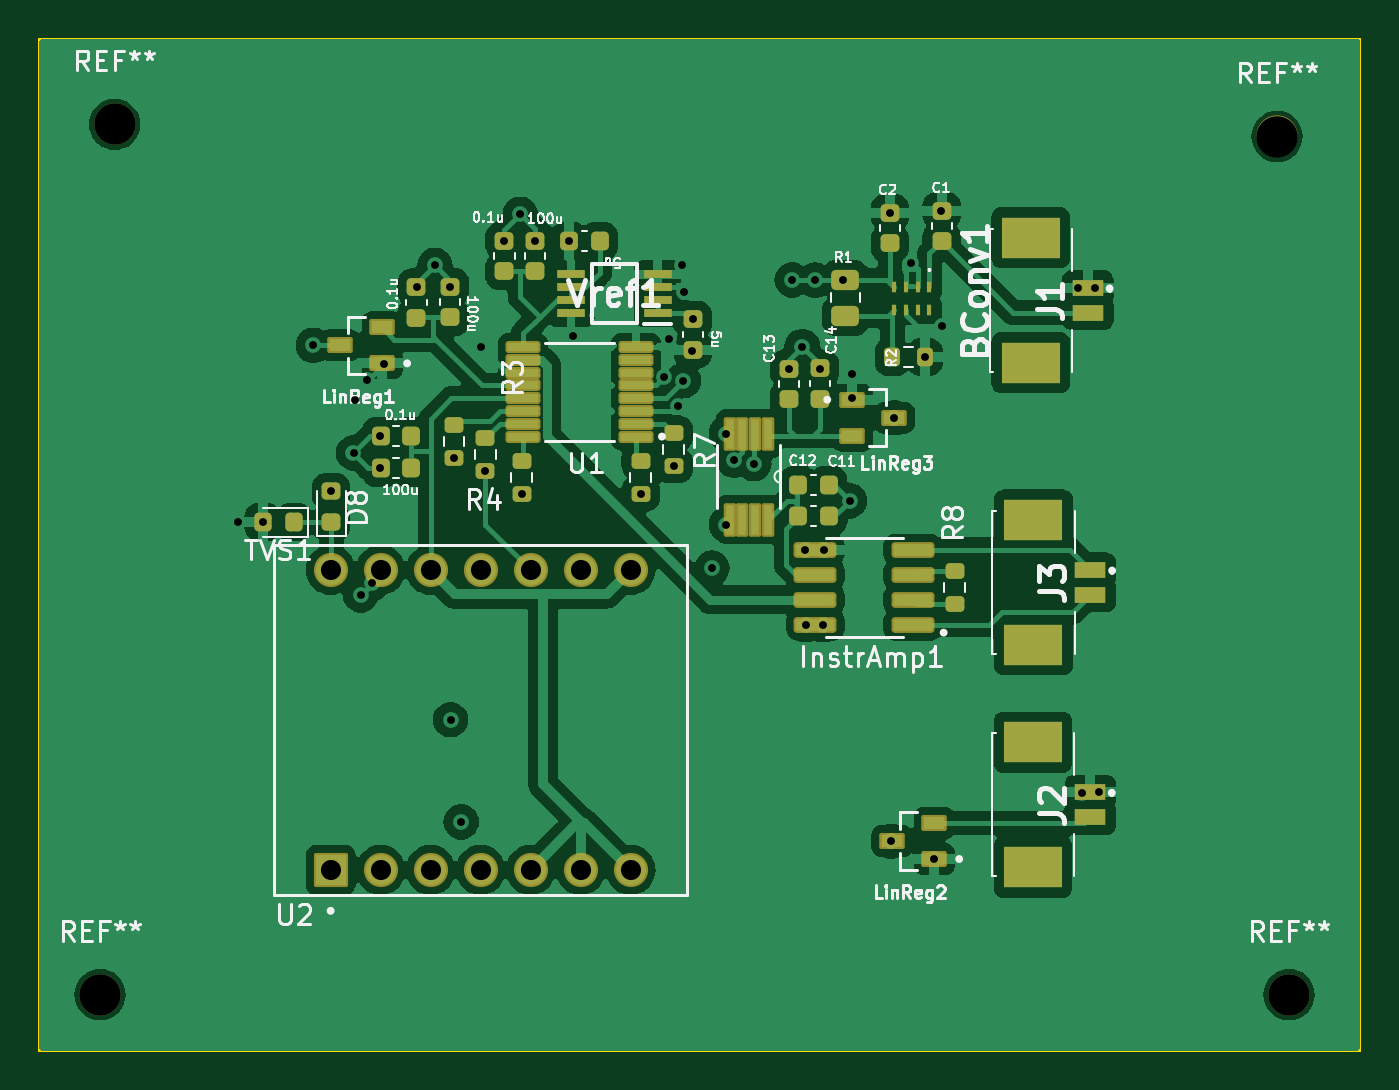
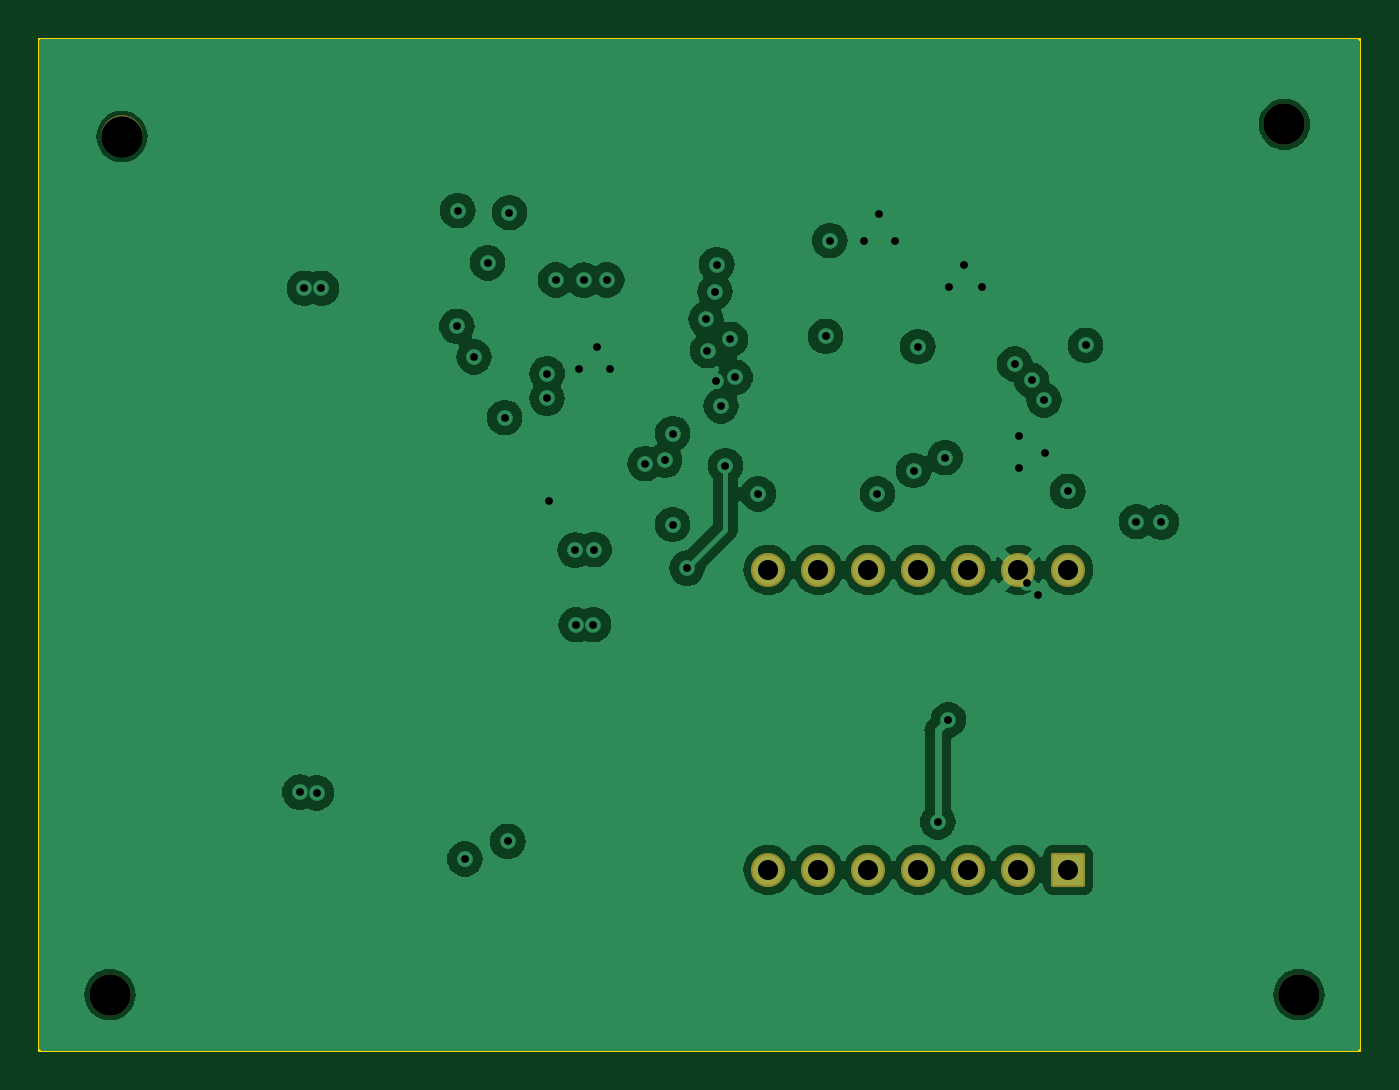
Circuit board: 13 layer files. Board 67.1 x 51.4 mm.
- bottom_copper: wsg1.0-B_Cu.gbr (84192 bytes)
- bottom_mask: wsg1.0-B_Mask.gbr (1754 bytes)
- paste: wsg1.0-B_Paste.gbr (449 bytes)
- bottom_silk: wsg1.0-B_Silkscreen.gbr (450 bytes)
- outline: wsg1.0-Edge_Cuts.gbr (603 bytes)
- top_copper: wsg1.0-F_Cu.gbr (144496 bytes)
- top_mask: wsg1.0-F_Mask.gbr (7302 bytes)
- paste: wsg1.0-F_Paste.gbr (6268 bytes)
- top_silk: wsg1.0-F_Silkscreen.gbr (69858 bytes)
- inner_copper: wsg1.0-In1_Cu.gbr (83199 bytes)
- inner_copper: wsg1.0-In2_Cu.gbr (4725 bytes)
- drill: wsg1.0-NPTH.drl (405 bytes)
- drill: wsg1.0-PTH.drl (1652 bytes)

=== bottom_copper: wsg1.0-B_Cu.gbr (84192 bytes, source omitted) ===
=== bottom_mask: wsg1.0-B_Mask.gbr (1754 bytes, source withheld) ===
=== paste: wsg1.0-B_Paste.gbr ===
%TF.GenerationSoftware,KiCad,Pcbnew,7.0.8*%
%TF.CreationDate,2024-08-03T17:37:37-04:00*%
%TF.ProjectId,wsg1.0,77736731-2e30-42e6-9b69-6361645f7063,rev?*%
%TF.SameCoordinates,Original*%
%TF.FileFunction,Paste,Bot*%
%TF.FilePolarity,Positive*%
%FSLAX46Y46*%
G04 Gerber Fmt 4.6, Leading zero omitted, Abs format (unit mm)*
G04 Created by KiCad (PCBNEW 7.0.8) date 2024-08-03 17:37:37*
%MOMM*%
%LPD*%
G01*
G04 APERTURE LIST*
G04 APERTURE END LIST*
M02*

=== bottom_silk: wsg1.0-B_Silkscreen.gbr ===
%TF.GenerationSoftware,KiCad,Pcbnew,7.0.8*%
%TF.CreationDate,2024-08-03T17:37:37-04:00*%
%TF.ProjectId,wsg1.0,77736731-2e30-42e6-9b69-6361645f7063,rev?*%
%TF.SameCoordinates,Original*%
%TF.FileFunction,Legend,Bot*%
%TF.FilePolarity,Positive*%
%FSLAX46Y46*%
G04 Gerber Fmt 4.6, Leading zero omitted, Abs format (unit mm)*
G04 Created by KiCad (PCBNEW 7.0.8) date 2024-08-03 17:37:37*
%MOMM*%
%LPD*%
G01*
G04 APERTURE LIST*
G04 APERTURE END LIST*
M02*

=== outline: wsg1.0-Edge_Cuts.gbr ===
%TF.GenerationSoftware,KiCad,Pcbnew,7.0.8*%
%TF.CreationDate,2024-08-03T17:37:37-04:00*%
%TF.ProjectId,wsg1.0,77736731-2e30-42e6-9b69-6361645f7063,rev?*%
%TF.SameCoordinates,Original*%
%TF.FileFunction,Profile,NP*%
%FSLAX46Y46*%
G04 Gerber Fmt 4.6, Leading zero omitted, Abs format (unit mm)*
G04 Created by KiCad (PCBNEW 7.0.8) date 2024-08-03 17:37:37*
%MOMM*%
%LPD*%
G01*
G04 APERTURE LIST*
%TA.AperFunction,Profile*%
%ADD10C,0.100000*%
%TD*%
G04 APERTURE END LIST*
D10*
X81880000Y-93220000D02*
X148960000Y-93220000D01*
X148960000Y-144610000D01*
X81880000Y-144610000D01*
X81880000Y-93220000D01*
M02*

=== top_copper: wsg1.0-F_Cu.gbr (144496 bytes, source omitted) ===
=== top_mask: wsg1.0-F_Mask.gbr (7302 bytes, source omitted) ===
=== paste: wsg1.0-F_Paste.gbr ===
%TF.GenerationSoftware,KiCad,Pcbnew,7.0.8*%
%TF.CreationDate,2024-08-03T17:37:37-04:00*%
%TF.ProjectId,wsg1.0,77736731-2e30-42e6-9b69-6361645f7063,rev?*%
%TF.SameCoordinates,Original*%
%TF.FileFunction,Paste,Top*%
%TF.FilePolarity,Positive*%
%FSLAX46Y46*%
G04 Gerber Fmt 4.6, Leading zero omitted, Abs format (unit mm)*
G04 Created by KiCad (PCBNEW 7.0.8) date 2024-08-03 17:37:37*
%MOMM*%
%LPD*%
G01*
G04 APERTURE LIST*
G04 Aperture macros list*
%AMRoundRect*
0 Rectangle with rounded corners*
0 $1 Rounding radius*
0 $2 $3 $4 $5 $6 $7 $8 $9 X,Y pos of 4 corners*
0 Add a 4 corners polygon primitive as box body*
4,1,4,$2,$3,$4,$5,$6,$7,$8,$9,$2,$3,0*
0 Add four circle primitives for the rounded corners*
1,1,$1+$1,$2,$3*
1,1,$1+$1,$4,$5*
1,1,$1+$1,$6,$7*
1,1,$1+$1,$8,$9*
0 Add four rect primitives between the rounded corners*
20,1,$1+$1,$2,$3,$4,$5,0*
20,1,$1+$1,$4,$5,$6,$7,0*
20,1,$1+$1,$6,$7,$8,$9,0*
20,1,$1+$1,$8,$9,$2,$3,0*%
G04 Aperture macros list end*
%ADD10RoundRect,0.225000X-0.225000X-0.250000X0.225000X-0.250000X0.225000X0.250000X-0.225000X0.250000X0*%
%ADD11RoundRect,0.200000X-0.275000X0.200000X-0.275000X-0.200000X0.275000X-0.200000X0.275000X0.200000X0*%
%ADD12RoundRect,0.225000X0.250000X-0.225000X0.250000X0.225000X-0.250000X0.225000X-0.250000X-0.225000X0*%
%ADD13RoundRect,0.225000X-0.250000X0.225000X-0.250000X-0.225000X0.250000X-0.225000X0.250000X0.225000X0*%
%ADD14R,0.260000X0.530000*%
%ADD15R,1.090000X0.610000*%
%ADD16R,1.600000X0.800000*%
%ADD17R,3.000000X2.100000*%
%ADD18RoundRect,0.218750X0.218750X0.256250X-0.218750X0.256250X-0.218750X-0.256250X0.218750X-0.256250X0*%
%ADD19RoundRect,0.051250X0.733750X0.153750X-0.733750X0.153750X-0.733750X-0.153750X0.733750X-0.153750X0*%
%ADD20RoundRect,0.250000X-0.450000X0.262500X-0.450000X-0.262500X0.450000X-0.262500X0.450000X0.262500X0*%
%ADD21R,0.431800X1.498600*%
%ADD22RoundRect,0.200000X-0.200000X-0.275000X0.200000X-0.275000X0.200000X0.275000X-0.200000X0.275000X0*%
%ADD23RoundRect,0.225000X0.225000X0.250000X-0.225000X0.250000X-0.225000X-0.250000X0.225000X-0.250000X0*%
%ADD24RoundRect,0.200000X0.275000X-0.200000X0.275000X0.200000X-0.275000X0.200000X-0.275000X-0.200000X0*%
%ADD25RoundRect,0.075000X0.910000X0.225000X-0.910000X0.225000X-0.910000X-0.225000X0.910000X-0.225000X0*%
%ADD26R,1.400000X0.450000*%
%ADD27RoundRect,0.218750X0.256250X-0.218750X0.256250X0.218750X-0.256250X0.218750X-0.256250X-0.218750X0*%
G04 APERTURE END LIST*
D10*
%TO.C,C12*%
X120445000Y-117460000D03*
X121995000Y-117460000D03*
%TD*%
D11*
%TO.C,R3*%
X102940000Y-112835000D03*
X102940000Y-114485000D03*
%TD*%
D12*
%TO.C,C10*%
X107080000Y-105015000D03*
X107080000Y-103465000D03*
%TD*%
%TO.C,C2*%
X125090000Y-103590000D03*
X125090000Y-102040000D03*
%TD*%
D13*
%TO.C,C1*%
X127720000Y-101940000D03*
X127720000Y-103490000D03*
%TD*%
D10*
%TO.C,C11*%
X120425000Y-115870000D03*
X121975000Y-115870000D03*
%TD*%
D12*
%TO.C,C14*%
X121537500Y-111505000D03*
X121537500Y-109955000D03*
%TD*%
D11*
%TO.C,R7*%
X114100000Y-113240000D03*
X114100000Y-114890000D03*
%TD*%
%TO.C,R5*%
X112430000Y-114675000D03*
X112430000Y-116325000D03*
%TD*%
D14*
%TO.C,BConv1*%
X127100000Y-105800000D03*
X126500000Y-105800000D03*
X125900000Y-105800000D03*
X125300000Y-105800000D03*
X125300000Y-107000000D03*
X125900000Y-107000000D03*
X126500000Y-107000000D03*
X127100000Y-107000000D03*
%TD*%
D15*
%TO.C,LinReg1*%
X99295000Y-109695000D03*
X99295000Y-107865000D03*
X97155000Y-108780000D03*
%TD*%
D16*
%TO.C,J3*%
X135280000Y-120200000D03*
X135280000Y-121450000D03*
D17*
X132380000Y-117650000D03*
X132380000Y-124000000D03*
%TD*%
D18*
%TO.C,TVS1*%
X94807500Y-117760000D03*
X93232500Y-117760000D03*
%TD*%
D16*
%TO.C,J1*%
X135150000Y-105870000D03*
X135150000Y-107120000D03*
D17*
X132250000Y-103320000D03*
X132250000Y-109670000D03*
%TD*%
D15*
%TO.C,LinReg3*%
X123177500Y-111540000D03*
X123177500Y-113370000D03*
X125317500Y-112455000D03*
%TD*%
D19*
%TO.C,U1*%
X112190000Y-113415000D03*
X112190000Y-112765000D03*
X112190000Y-112115000D03*
X112190000Y-111465000D03*
X112190000Y-110815000D03*
X112190000Y-110165000D03*
X112190000Y-109515000D03*
X112190000Y-108865000D03*
X106450000Y-108865000D03*
X106450000Y-109515000D03*
X106450000Y-110165000D03*
X106450000Y-110815000D03*
X106450000Y-111465000D03*
X106450000Y-112115000D03*
X106450000Y-112765000D03*
X106450000Y-113415000D03*
%TD*%
D11*
%TO.C,R4*%
X104540000Y-113490000D03*
X104540000Y-115140000D03*
%TD*%
D12*
%TO.C,C5*%
X115080000Y-109005000D03*
X115080000Y-107455000D03*
%TD*%
D20*
%TO.C,R1*%
X122830000Y-105457500D03*
X122830000Y-107282500D03*
%TD*%
D12*
%TO.C,C7*%
X102750000Y-107360000D03*
X102750000Y-105810000D03*
%TD*%
D11*
%TO.C,R6*%
X106380000Y-114675000D03*
X106380000Y-116325000D03*
%TD*%
D21*
%TO.C,DAC1*%
X118895200Y-113265600D03*
X118260200Y-113265600D03*
X117599800Y-113265600D03*
X116964800Y-113265600D03*
X116964800Y-117634400D03*
X117599800Y-117634400D03*
X118260200Y-117634400D03*
X118895200Y-117634400D03*
%TD*%
D12*
%TO.C,C8*%
X101040000Y-107370000D03*
X101040000Y-105820000D03*
%TD*%
D16*
%TO.C,J2*%
X135260000Y-131490000D03*
X135260000Y-132740000D03*
D17*
X132360000Y-128940000D03*
X132360000Y-135290000D03*
%TD*%
D22*
%TO.C,R2*%
X125220000Y-109370000D03*
X126870000Y-109370000D03*
%TD*%
D23*
%TO.C,C4*%
X100765000Y-113390000D03*
X99215000Y-113390000D03*
%TD*%
D15*
%TO.C,LinReg2*%
X127340000Y-134875000D03*
X127340000Y-133045000D03*
X125200000Y-133960000D03*
%TD*%
D24*
%TO.C,R8*%
X128380000Y-121915000D03*
X128380000Y-120265000D03*
%TD*%
D25*
%TO.C,InstrAmp1*%
X126250000Y-122975000D03*
X126250000Y-121705000D03*
X126250000Y-120435000D03*
X126250000Y-119165000D03*
X121310000Y-119165000D03*
X121310000Y-120435000D03*
X121310000Y-121705000D03*
X121310000Y-122975000D03*
%TD*%
D23*
%TO.C,C3*%
X100765000Y-115000000D03*
X99215000Y-115000000D03*
%TD*%
D12*
%TO.C,C13*%
X119957500Y-111510000D03*
X119957500Y-109960000D03*
%TD*%
D23*
%TO.C,C6*%
X110345000Y-103465000D03*
X108795000Y-103465000D03*
%TD*%
D12*
%TO.C,C9*%
X105510000Y-105025000D03*
X105510000Y-103475000D03*
%TD*%
D26*
%TO.C,Vref1*%
X113290000Y-107115000D03*
X113290000Y-106465000D03*
X113290000Y-105815000D03*
X113290000Y-105165000D03*
X108890000Y-105165000D03*
X108890000Y-105815000D03*
X108890000Y-106465000D03*
X108890000Y-107115000D03*
%TD*%
D27*
%TO.C,D8*%
X96710000Y-117777500D03*
X96710000Y-116202500D03*
%TD*%
M02*

=== top_silk: wsg1.0-F_Silkscreen.gbr (69858 bytes, source omitted) ===
=== inner_copper: wsg1.0-In1_Cu.gbr (83199 bytes, source omitted) ===
=== inner_copper: wsg1.0-In2_Cu.gbr ===
%TF.GenerationSoftware,KiCad,Pcbnew,7.0.8*%
%TF.CreationDate,2024-08-03T17:37:37-04:00*%
%TF.ProjectId,wsg1.0,77736731-2e30-42e6-9b69-6361645f7063,rev?*%
%TF.SameCoordinates,Original*%
%TF.FileFunction,Copper,L3,Inr*%
%TF.FilePolarity,Positive*%
%FSLAX46Y46*%
G04 Gerber Fmt 4.6, Leading zero omitted, Abs format (unit mm)*
G04 Created by KiCad (PCBNEW 7.0.8) date 2024-08-03 17:37:37*
%MOMM*%
%LPD*%
G01*
G04 APERTURE LIST*
%TA.AperFunction,ComponentPad*%
%ADD10R,1.530000X1.530000*%
%TD*%
%TA.AperFunction,ComponentPad*%
%ADD11C,1.530000*%
%TD*%
%TA.AperFunction,ViaPad*%
%ADD12C,0.800000*%
%TD*%
%TA.AperFunction,Conductor*%
%ADD13C,0.250000*%
%TD*%
%TA.AperFunction,Conductor*%
%ADD14C,0.500000*%
%TD*%
%TA.AperFunction,Conductor*%
%ADD15C,0.350000*%
%TD*%
G04 APERTURE END LIST*
D10*
%TO.N,CS-DAC*%
%TO.C,U2*%
X96680000Y-135427500D03*
D11*
%TO.N,DacLoad*%
X99220000Y-135427500D03*
%TO.N,Ready*%
X101760000Y-135427500D03*
%TO.N,CS-ADC*%
X104300000Y-135427500D03*
%TO.N,3v3*%
X106840000Y-135427500D03*
X109380000Y-135427500D03*
X111920000Y-135427500D03*
X111920000Y-120187500D03*
%TO.N,SClk*%
X109380000Y-120187500D03*
%TO.N,MISO*%
X106840000Y-120187500D03*
%TO.N,MOSI*%
X104300000Y-120187500D03*
%TO.N,3v3*%
X101760000Y-120187500D03*
%TO.N,GND1*%
X99220000Y-120187500D03*
%TO.N,Net-(D8-K)*%
X96680000Y-120187500D03*
%TD*%
D12*
%TO.N,GND*%
X99405000Y-109730000D03*
X98550000Y-110550000D03*
X134630000Y-105885000D03*
X126180000Y-104590000D03*
X97920000Y-111560000D03*
X114540000Y-104680000D03*
X125070000Y-102035000D03*
X126870000Y-109370000D03*
X121740000Y-119185000D03*
X115010000Y-109045000D03*
X114326274Y-111862581D03*
X134870000Y-131510000D03*
X104330000Y-108840000D03*
X93220000Y-117740000D03*
X123157500Y-110225000D03*
X109010000Y-108320000D03*
X127700000Y-101935000D03*
X113610000Y-110395000D03*
X114630000Y-106050000D03*
X91950000Y-117760000D03*
X135490000Y-105885000D03*
X127340000Y-134875000D03*
X120770000Y-119155000D03*
X108795000Y-103465000D03*
X135720000Y-131480000D03*
X127740000Y-107810000D03*
X123167500Y-111475000D03*
X113850000Y-108475000D03*
%TO.N,5.5V*%
X120810000Y-122965000D03*
X115090000Y-107460000D03*
X121300000Y-105470000D03*
X125317500Y-112455000D03*
X96710000Y-116202500D03*
X120130000Y-105460000D03*
X121690000Y-122975000D03*
X125160000Y-133980000D03*
X95800000Y-108780000D03*
X122720000Y-105460000D03*
%TO.N,GND1*%
X97840000Y-114240000D03*
X105500000Y-103465000D03*
X99200000Y-115010000D03*
X123040000Y-116680000D03*
X114594021Y-110570236D03*
X101980000Y-104720000D03*
X98770000Y-120870000D03*
X106310000Y-102120000D03*
X121537500Y-109985000D03*
X120637500Y-108845000D03*
X102750000Y-105840000D03*
X101040000Y-105830000D03*
X107070000Y-103455000D03*
X119947500Y-109985000D03*
X98210000Y-121460000D03*
X99200000Y-113360000D03*
%TO.N,CS-DAC*%
X118173530Y-114795387D03*
%TO.N,SClk*%
X112430000Y-116325000D03*
X117190565Y-114614319D03*
%TO.N,MOSI*%
X106380000Y-116325000D03*
X116784400Y-113265600D03*
%TO.N,DacLoad*%
X116784818Y-117881972D03*
%TO.N,Ready*%
X102770000Y-127800000D03*
X103310000Y-132990000D03*
X102940000Y-114485000D03*
%TO.N,MISO*%
X104540000Y-115140000D03*
%TO.N,CS-ADC*%
X114100000Y-114890000D03*
X116050000Y-120100000D03*
%TD*%
D13*
%TO.N,CS-DAC*%
X110830000Y-121277500D02*
X112364692Y-121277500D01*
X112364692Y-121277500D02*
X118173530Y-115468662D01*
X96680000Y-135427500D02*
X110830000Y-121277500D01*
X118173530Y-115468662D02*
X118173530Y-114795387D01*
%TO.N,SClk*%
X110262500Y-120187500D02*
X109380000Y-120187500D01*
X117190565Y-114614319D02*
X115835681Y-114614319D01*
D14*
X109380000Y-120187500D02*
X109380000Y-119375000D01*
X109380000Y-119375000D02*
X112430000Y-116325000D01*
D13*
X115835681Y-114614319D02*
X110262500Y-120187500D01*
D14*
%TO.N,MOSI*%
X104300000Y-120187500D02*
X104300000Y-118405000D01*
X104300000Y-118405000D02*
X106380000Y-116325000D01*
X111221900Y-113265600D02*
X116784400Y-113265600D01*
X104300000Y-120187500D02*
X111221900Y-113265600D01*
D13*
%TO.N,DacLoad*%
X99220000Y-135427500D02*
X116765528Y-117881972D01*
X116765528Y-117881972D02*
X116784818Y-117881972D01*
D15*
%TO.N,Ready*%
X101760000Y-134540000D02*
X103310000Y-132990000D01*
X100620000Y-116805000D02*
X102940000Y-114485000D01*
X102770000Y-127800000D02*
X100620000Y-125650000D01*
X101760000Y-135427500D02*
X101760000Y-134540000D01*
X100620000Y-125650000D02*
X100620000Y-116805000D01*
D13*
%TO.N,MISO*%
X103607500Y-121277500D02*
X103050000Y-120720000D01*
X106840000Y-120187500D02*
X105750000Y-121277500D01*
X105750000Y-121277500D02*
X103607500Y-121277500D01*
X103050000Y-120720000D02*
X103050000Y-116630000D01*
X103050000Y-116630000D02*
X104540000Y-115140000D01*
%TO.N,CS-ADC*%
X104300000Y-135427500D02*
X104300000Y-131850000D01*
X104300000Y-131850000D02*
X116050000Y-120100000D01*
%TD*%
M02*

=== drill: wsg1.0-NPTH.drl ===
M48
; DRILL file {KiCad 7.0.8} date 2024 August 03, Saturday 17:37:34
; FORMAT={-:-/ absolute / inch / decimal}
; #@! TF.CreationDate,2024-08-03T17:37:34-04:00
; #@! TF.GenerationSoftware,Kicad,Pcbnew,7.0.8
; #@! TF.FileFunction,NonPlated,1,4,NPTH
FMAT,2
INCH
; #@! TA.AperFunction,NonPlated,NPTH,ComponentDrill
T1C0.0827
%
G90
G05
T1
X3.3453Y-5.5815
X3.3744Y-3.8406
X5.6992Y-3.865
X5.7232Y-5.5815
T0
M30

=== drill: wsg1.0-PTH.drl ===
M48
; DRILL file {KiCad 7.0.8} date 2024 August 03, Saturday 17:37:34
; FORMAT={-:-/ absolute / inch / decimal}
; #@! TF.CreationDate,2024-08-03T17:37:34-04:00
; #@! TF.GenerationSoftware,Kicad,Pcbnew,7.0.8
; #@! TF.FileFunction,Plated,1,4,PTH
FMAT,2
INCH
; #@! TA.AperFunction,Plated,PTH,ViaDrill
T1C0.0157
; #@! TA.AperFunction,Plated,PTH,ComponentDrill
T2C0.0402
%
G90
G05
T1
X3.6201Y-4.6362
X3.6701Y-4.6354
X3.7717Y-4.2827
X3.8075Y-4.5749
X3.852Y-4.4976
X3.8551Y-4.3921
X3.8665Y-4.7819
X3.8799Y-4.3524
X3.8886Y-4.7587
X3.9055Y-4.463
X3.9055Y-4.528
X3.9136Y-4.3201
X3.978Y-4.1665
X4.015Y-4.1228
X4.0453Y-4.1669
X4.0461Y-5.0315
X4.0528Y-4.5073
X4.0673Y-5.2358
X4.1075Y-4.285
X4.1157Y-4.5331
X4.1535Y-4.0734
X4.1854Y-4.0205
X4.1882Y-4.5797
X4.2154Y-4.073
X4.2833Y-4.0734
X4.2917Y-4.2646
X4.4264Y-4.5797
X4.4728Y-4.3463
X4.4823Y-4.2707
X4.4921Y-4.5232
X4.501Y-4.404
X4.5094Y-4.1213
X4.5116Y-4.3532
X4.513Y-4.1752
X4.528Y-4.2931
X4.5311Y-4.2307
X4.5689Y-4.7283
X4.5978Y-4.4593
X4.5978Y-4.641
X4.6138Y-4.5124
X4.6525Y-4.5195
X4.7223Y-4.3301
X4.7295Y-4.152
X4.7495Y-4.2852
X4.7547Y-4.6911
X4.7563Y-4.8411
X4.7756Y-4.1524
X4.7849Y-4.3301
X4.7909Y-4.8415
X4.7929Y-4.6923
X4.8315Y-4.152
X4.8441Y-4.5937
X4.8487Y-4.3396
X4.8491Y-4.3888
X4.924Y-4.0171
X4.9276Y-5.2748
X4.9338Y-4.4274
X4.9677Y-4.1177
X4.9949Y-4.3059
X5.0134Y-5.31
X5.0276Y-4.0132
X5.0291Y-4.2445
X5.3004Y-4.1687
X5.3098Y-5.1776
X5.3343Y-4.1687
X5.3433Y-5.1764
T2
X3.8063Y-4.7318
X3.8063Y-5.3318
X3.9063Y-4.7318
X3.9063Y-5.3318
X4.0063Y-4.7318
X4.0063Y-5.3318
X4.1063Y-4.7318
X4.1063Y-5.3318
X4.2063Y-4.7318
X4.2063Y-5.3318
X4.3063Y-4.7318
X4.3063Y-5.3318
X4.4063Y-4.7318
X4.4063Y-5.3318
T0
M30

